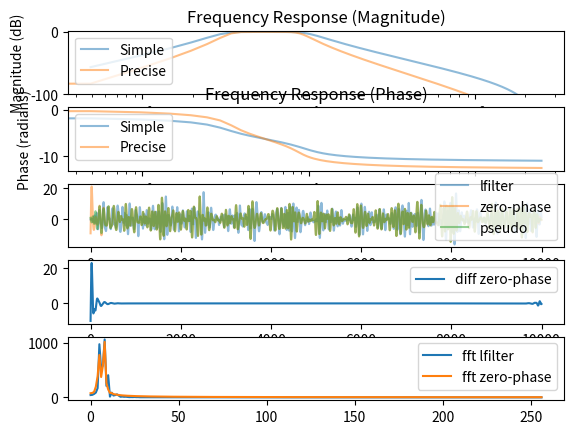

The matplotlib source for this figure:

import numpy as np
import matplotlib.pyplot as plt
from scipy import signal
from numpy.typing import NDArray


def calculate_frequency_response(
        filter_a: NDArray, filter_b: NDArray, fs: float) -> tuple[NDArray, NDArray]:
    frequency, response = signal.freqz(filter_b, filter_a, fs=fs)
    return frequency, response


def butter_bandpass(lowcut, highcut, fs, order=5):
    nyq = 0.5 * fs
    low = lowcut / nyq
    high = highcut / nyq
    print(low, high)
    b, a = signal.butter(order, [low, high], btype='band')
    return b, a


def precise_butter_bandpass(
        samplerate, fp: list[float], fs: list[float], gpass: float, gstop: float, order: int) \
        -> tuple[NDArray, NDArray]:
    fn = samplerate / 2
    wp = np.array(fp) / fn
    ws = np.array(fs) / fn
    N, Wn = signal.buttord(wp, ws, gpass, gstop)
    print(N, min(order, N))
    print(Wn)
    b, a = signal.butter(min(order, N), Wn, "band")
    return b, a


def main():
    # np.random.seed(1)
    raw_data = 50 * (2 * np.random.random(10_000) - 1.)

    fs = 500.
    low_f = 3
    high_f = 10
    filter_b, filter_a = butter_bandpass(low_f, high_f, fs, order=3)
    filter_b2, filter_a2 = precise_butter_bandpass(fs, [low_f, high_f], [1, 20], 10, 50, order=4)
    name_list = ['Simple', 'Precise']

    res_freq_list = []
    response_list = []
    for a, b in zip((filter_a, filter_a2), (filter_b, filter_b2)):
        res_freq, response = calculate_frequency_response(a, b, fs)
        res_freq_list.append(res_freq)
        response_list.append(response)

    print(f'{filter_a=}')
    # print(f'{filter_b=}')
    print(f'{filter_a2=}')
    # print(f'{filter_b2=}')

    # filter
    one_side_filtered = signal.lfilter(filter_b2, filter_a2, raw_data)
    zero_phase_filtered = signal.filtfilt(filter_b2, filter_a2, raw_data)
    pseudo_zero_phase_filtered = signal.lfilter(filter_b2, filter_a2, one_side_filtered[::-1])[::-1]
    diff = zero_phase_filtered - pseudo_zero_phase_filtered

    # fft
    start = len(raw_data) // 2
    length = 512
    fft1 = np.fft.rfft(one_side_filtered[start:start+length], length)
    fft2 = np.fft.rfft(zero_phase_filtered[start:start+length], length)
    abs_fft1 = np.abs(fft1)
    abs_fft2 = np.abs(fft2)

    # 振幅応答のプロット
    plt.figure()
    plt.subplot(5, 1, 1)
    for name, freq, response in zip(name_list, res_freq_list, response_list):
        plt.plot(freq, 20 * np.log10(abs(response)), label=name, alpha=0.5)
    # plt.xlim(0, 50)
    plt.xscale('log')
    plt.ylim(-100, 2)
    plt.xlabel('Frequency (radians/sample)')
    plt.ylabel('Magnitude (dB)')
    plt.title('Frequency Response (Magnitude)')
    plt.legend()

    # 位相応答のプロット
    plt.subplot(5, 1, 2)
    for name, freq, response in zip(name_list, res_freq_list, response_list):
        plt.plot(freq, np.unwrap(np.angle(response)), label=name, alpha=0.5)
    # plt.xlim(0, 50)
    plt.xscale('log')
    plt.xlabel('Frequency (radians/sample)')
    plt.ylabel('Phase (radians)')
    plt.title('Frequency Response (Phase)')
    plt.legend()

    # filter
    plt.subplot(5, 1, 3)
    plt.plot(one_side_filtered, label='lfilter', alpha=0.5)
    plt.plot(zero_phase_filtered, label='zero-phase', alpha=0.5)
    plt.plot(pseudo_zero_phase_filtered, label='pseudo', alpha=0.5)
    plt.legend()

    plt.subplot(5, 1, 4)
    plt.plot(diff, label='diff zero-phase')
    plt.legend()

    # fft
    plt.subplot(5, 1, 5)
    plt.plot(abs_fft1, label='fft lfilter')
    plt.plot(abs_fft2, label='fft zero-phase')
    plt.legend()
    plt.show()


if __name__ == '__main__':
    main()
